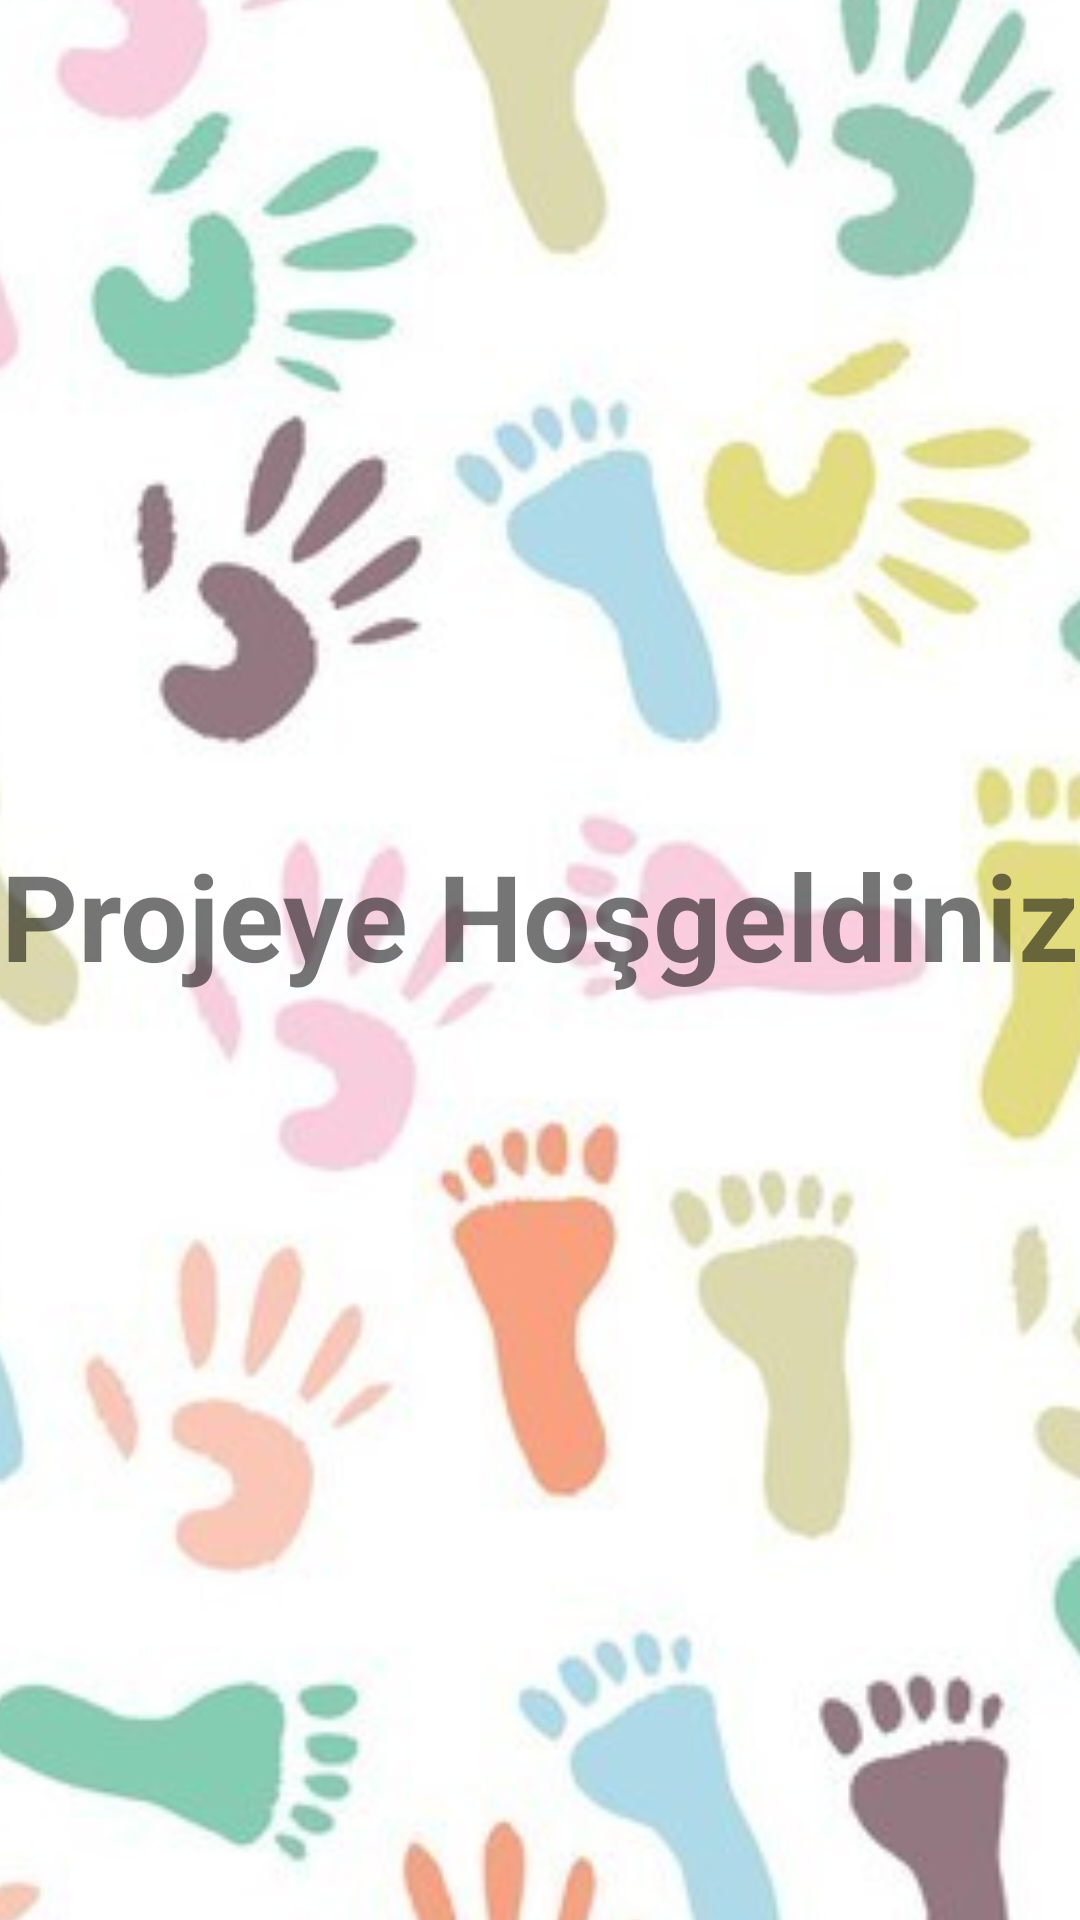

Produce the Android XML layout that renders to this screen, including the resource entries it uses.
<!-- AndroidManifest.xml: application theme Theme.NoropatiProjesi -->
<!-- res/layout/activity_splash_screen.xml -->
<?xml version="1.0" encoding="utf-8"?>
<androidx.constraintlayout.widget.ConstraintLayout
    xmlns:android="http://schemas.android.com/apk/res/android"
    xmlns:app="http://schemas.android.com/apk/res-auto"
    xmlns:tools="http://schemas.android.com/tools"
    android:layout_width="match_parent"
    android:layout_height="match_parent"
    tools:context=".SplashScreen">

    <ImageView
        android:id="@+id/imageView"
        android:layout_width="700dp"
        android:layout_height="700dp"
        app:layout_constraintBottom_toBottomOf="parent"
        app:layout_constraintEnd_toEndOf="parent"
        app:layout_constraintStart_toStartOf="parent"
        app:layout_constraintTop_toTopOf="parent"
        app:srcCompat="@drawable/ayak2" />

    <ImageView
        android:id="@+id/imageView2"
        android:layout_width="1000dp"
        android:layout_height="1000dp"
        app:layout_constraintBottom_toBottomOf="parent"
        app:layout_constraintEnd_toEndOf="parent"
        app:layout_constraintStart_toStartOf="parent"
        app:layout_constraintTop_toTopOf="parent"
        app:srcCompat="@drawable/ayak" />

    <TextView
        android:id="@+id/textView"
        android:layout_width="wrap_content"
        android:layout_height="wrap_content"
        android:text="@string/baslık"
        android:textColorLink="#0C0C0C"
        android:textSize="40sp"
        android:textStyle="bold"
        app:layout_constraintBottom_toBottomOf="parent"
        app:layout_constraintEnd_toEndOf="parent"
        app:layout_constraintStart_toStartOf="parent"
        app:layout_constraintTop_toTopOf="@+id/imageView" />

</androidx.constraintlayout.widget.ConstraintLayout>
<!-- resources referenced by this layout -->
<resources>
  <!-- drawable ayak: jpg bitmap (drawable, 92892 bytes) -->
  <!-- drawable ayak2: jpg bitmap (drawable-v24, 77850 bytes) -->
  <style name="Theme.NoropatiProjesi" parent="Base.Theme.NoropatiProjesi" />
  <style name="Base.Theme.NoropatiProjesi" parent="Theme.AppCompat.DayNight.NoActionBar">
  
      </style>
</resources>
